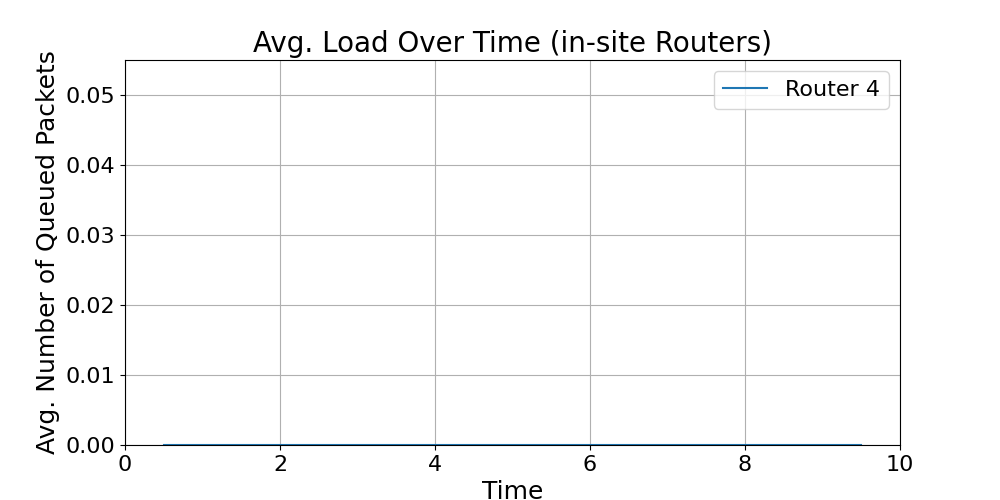

The table this chart was drawn from, first rows:
time_bin_mid, Router_4_avg_load
0.5, 0.0
1.5, 0.0
2.5, 0.0
3.5, 0.0
4.5, 0.0
5.5, 0.0
6.5, 0.0
7.5, 0.0
8.5, 0.0
9.5, 0.0
